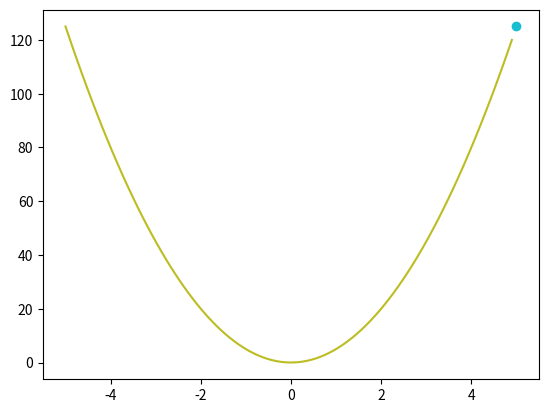

Recreate this plot in Python.
import numpy as np
import matplotlib.pyplot as plt
from matplotlib.animation import ArtistAnimation

fig = plt.figure()
a=5
x=np.linspace(-5, 5, 100)
y=a*x**2
anim_list=[]
for i in range(len(x)):
    anim_object,=plt.plot(x[:i],y[:i],'-')
    anim_object1,=plt.plot(x[i],y[i],'o')
    anim_list.append([anim_object1, anim_object])
    
ani = ArtistAnimation(fig,anim_list,interval=100)    
ani.save('parabola.gif')
